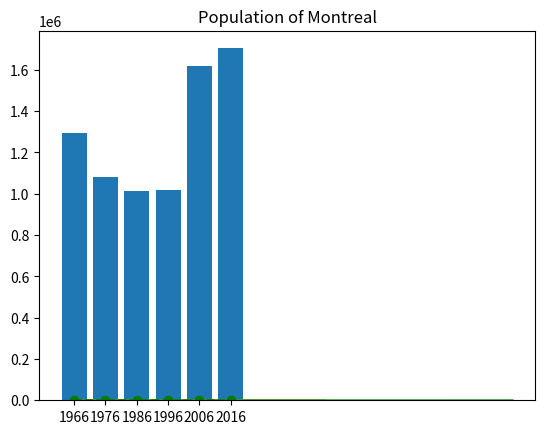

Write Python code to recreate this figure.
import matplotlib.pyplot as plt # submodule

# lect 25

some_numbers = [3,2,1,4,5,10]
plt.plot(some_numbers)

x_coords = range(0, 10, 2)
y_coords = [0, 0, 9, 8, 2]
plt.plot(x_coords, y_coords)

# linear function y = x + 5

x_coord = range(15)
y_coord = []
for x in x_coord:
    y_coord.append(x + 5)
plt.plot(x_coord, y_coord)


some_numbers = [3, 1, 5, 2, 9, 3]
plt.plot(some_numbers, "o--g")

plt.show()

mtl_pop = [1293992, 1080545, 1015420, 1016376, 1620693, 1704694]
years = ['1966', '1976', '1986', '1996', '2006', '2016']
plt.bar(years, mtl_pop) 
plt.title("Population of Montreal")
plt.show()